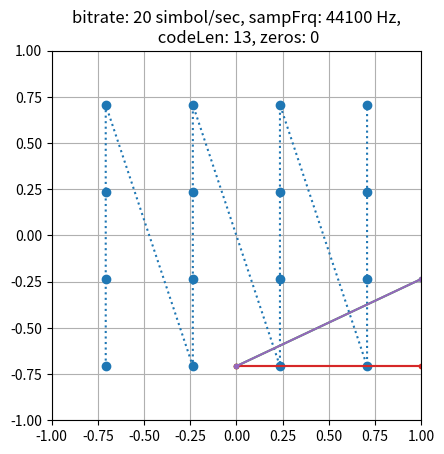

Reproduce this figure in Python.
import matplotlib.pyplot as plt
import numpy as np
from scipy.io.wavfile import write


Nz=0      #kitöltőnullák
sr=20      #samprate
fs=44100    
f=1000      #modFrq
rep=50     #repeat
QAM_N=4  # 4*4 es QAM


# beadott v vektort R szeresére incrementálja
def inc(v, R):
    w=np.zeros(len(v)*R)+1j*np.zeros(len(v)*R)
    print(len(v)*R)
    for i in range(len(v)):
        for j in range(R):
            #print(i*R+j)
            #w[i*R+j]=v[i]
            w[i*R+j]=v[i]
    return(w)

#beadott v vektort a szor ismétli
def repeat(v,a):
    w=np.zeros(len(v)*a)+1j*np.zeros(len(v)*a)
    for i in range(a):
        w[(i*len(v)):((i+1)*len(v))]=np.array(v)
    return(w)

#beadott v vektort felkeveri f frekvncijú harmónikussal fs mintavétel mellett
def upmix(v,f,fs):
    P=np.arange(len(v))*f/fs*2*np.pi
    mix=np.exp(1j*P)
    w=v*mix
    return(w)

#beadott v vektor w decimálja
def dec(v,a):
    w=v[::a]
    return(w)

#beadott v vektort b/fs ujraminteveszi
def resa(v,fs,b):
    w=dec(inc(v,fs),b)
    return(w)

#beadott m vektort c kóddal moduálja
def encode(m,c):
    wlen=len(m)*len(c)
    w=np.zeros(wlen)+1j*np.zeros(wlen)
    for i in range(len(m)):
        w[(i*len(c)):((i+1)*len(c))]=m[i]*c
    return(w)




# codeM0=np.array([-3-3j, -1-3j, 1-3j, 3-3j,  -3-1j, -1-1j, 1-1j, 3-1j,  -3+1j, -1+1j, 1+1j, 3+1j,  -3+3j, -1+3j, 1+3j, 3+3j])
codeM0=np.zeros(QAM_N**2)+1j*np.zeros(QAM_N**2)
for i in range(QAM_N):
    for j in range(QAM_N):
        codeM0[i*QAM_N+j]=i+1j*j
codeM0=codeM0-((QAM_N-1)/2)*(1+1j)


codeM=codeM0/np.max(np.abs(codeM0))     #Normált konstelláiós sorozat

codeC=[1,1,1,1,1,0,0,1,1,0,1,0,1]   #ez a alap kód, ezt ne buzeráld
code1=(np.array(codeC)+1j*np.zeros(len(codeC)))*2-1


# code10=encode(codeM,code1)
code10=codeM

# plt.plot(np.real(code10),'.-')
# plt.plot(np.imag(code10),'.-')

plt.plot(np.real(codeM),np.imag(codeM),'o:')
plt.title(f'bitrate: {sr} simbol/sec, sampFrq: {fs} Hz,\n codeLen: {len(codeC)}, zeros: {Nz}')
plt.grid()
plt.axis('square')
plt.xlim(-1,1)
plt.ylim(-1,1)
plt.savefig('codeCONST.png')
plt.show()

# code11=np.concatenate([code10,np.zeros(Nz)])
code2=repeat(code10,rep)
code21=np.concatenate([np.zeros(Nz),code2])
#code3=resa(code21,fs,sr)
code3=inc(code21,int(fs/sr))
code4=upmix(code3,f,fs)

plt.plot(np.real(code10),'.-')
plt.plot(np.imag(code10),'.-')
plt.title(f'bitrate: {sr} simbol/sec, sampFrq: {fs} Hz,\n codeLen: {len(codeC)}, zeros: {Nz}')
plt.grid()
plt.savefig('codeTIME0.png')
plt.show()

plt.plot(np.real(code21),'.-')
plt.plot(np.imag(code21),'.-')
plt.title(f'bitrate: {sr} simbol/sec, sampFrq: {fs} Hz,\n codeLen: {len(codeC)}, zeros: {Nz}')
plt.grid()
plt.savefig('codeTIME.png')
plt.show()


scaled = np.int16(np.real(code4) * 32767)
write('out.wav', fs, scaled)